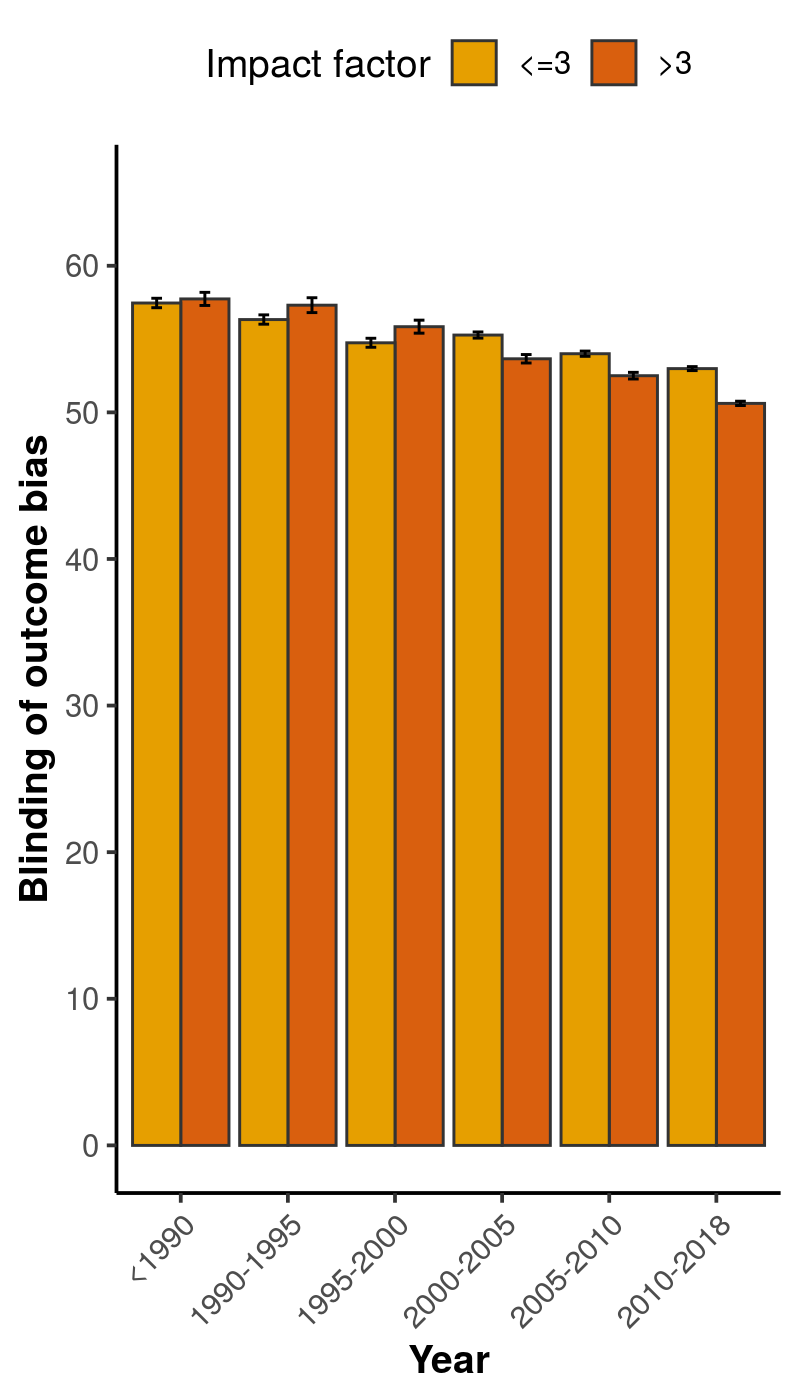

The table this chart was drawn from, first rows:
, x, group, mean, lower, upper
1, <1990, <=3, 57.46, 57.14, 57.78
2, <1990, >3, 57.74, 57.29, 58.19
3, 1990-1995, <=3, 56.33, 56.01, 56.65
4, 1990-1995, >3, 57.31, 56.81, 57.82
5, 1995-2000, <=3, 54.75, 54.44, 55.05
6, 1995-2000, >3, 55.85, 55.4, 56.29
7, 2000-2005, <=3, 55.28, 55.07, 55.49
8, 2000-2005, >3, 53.66, 53.37, 53.94
9, 2005-2010, <=3, 54, 53.82, 54.18
10, 2005-2010, >3, 52.5, 52.28, 52.73
11, 2010-2018, <=3, 52.99, 52.85, 53.12
12, 2010-2018, >3, 50.61, 50.47, 50.76
